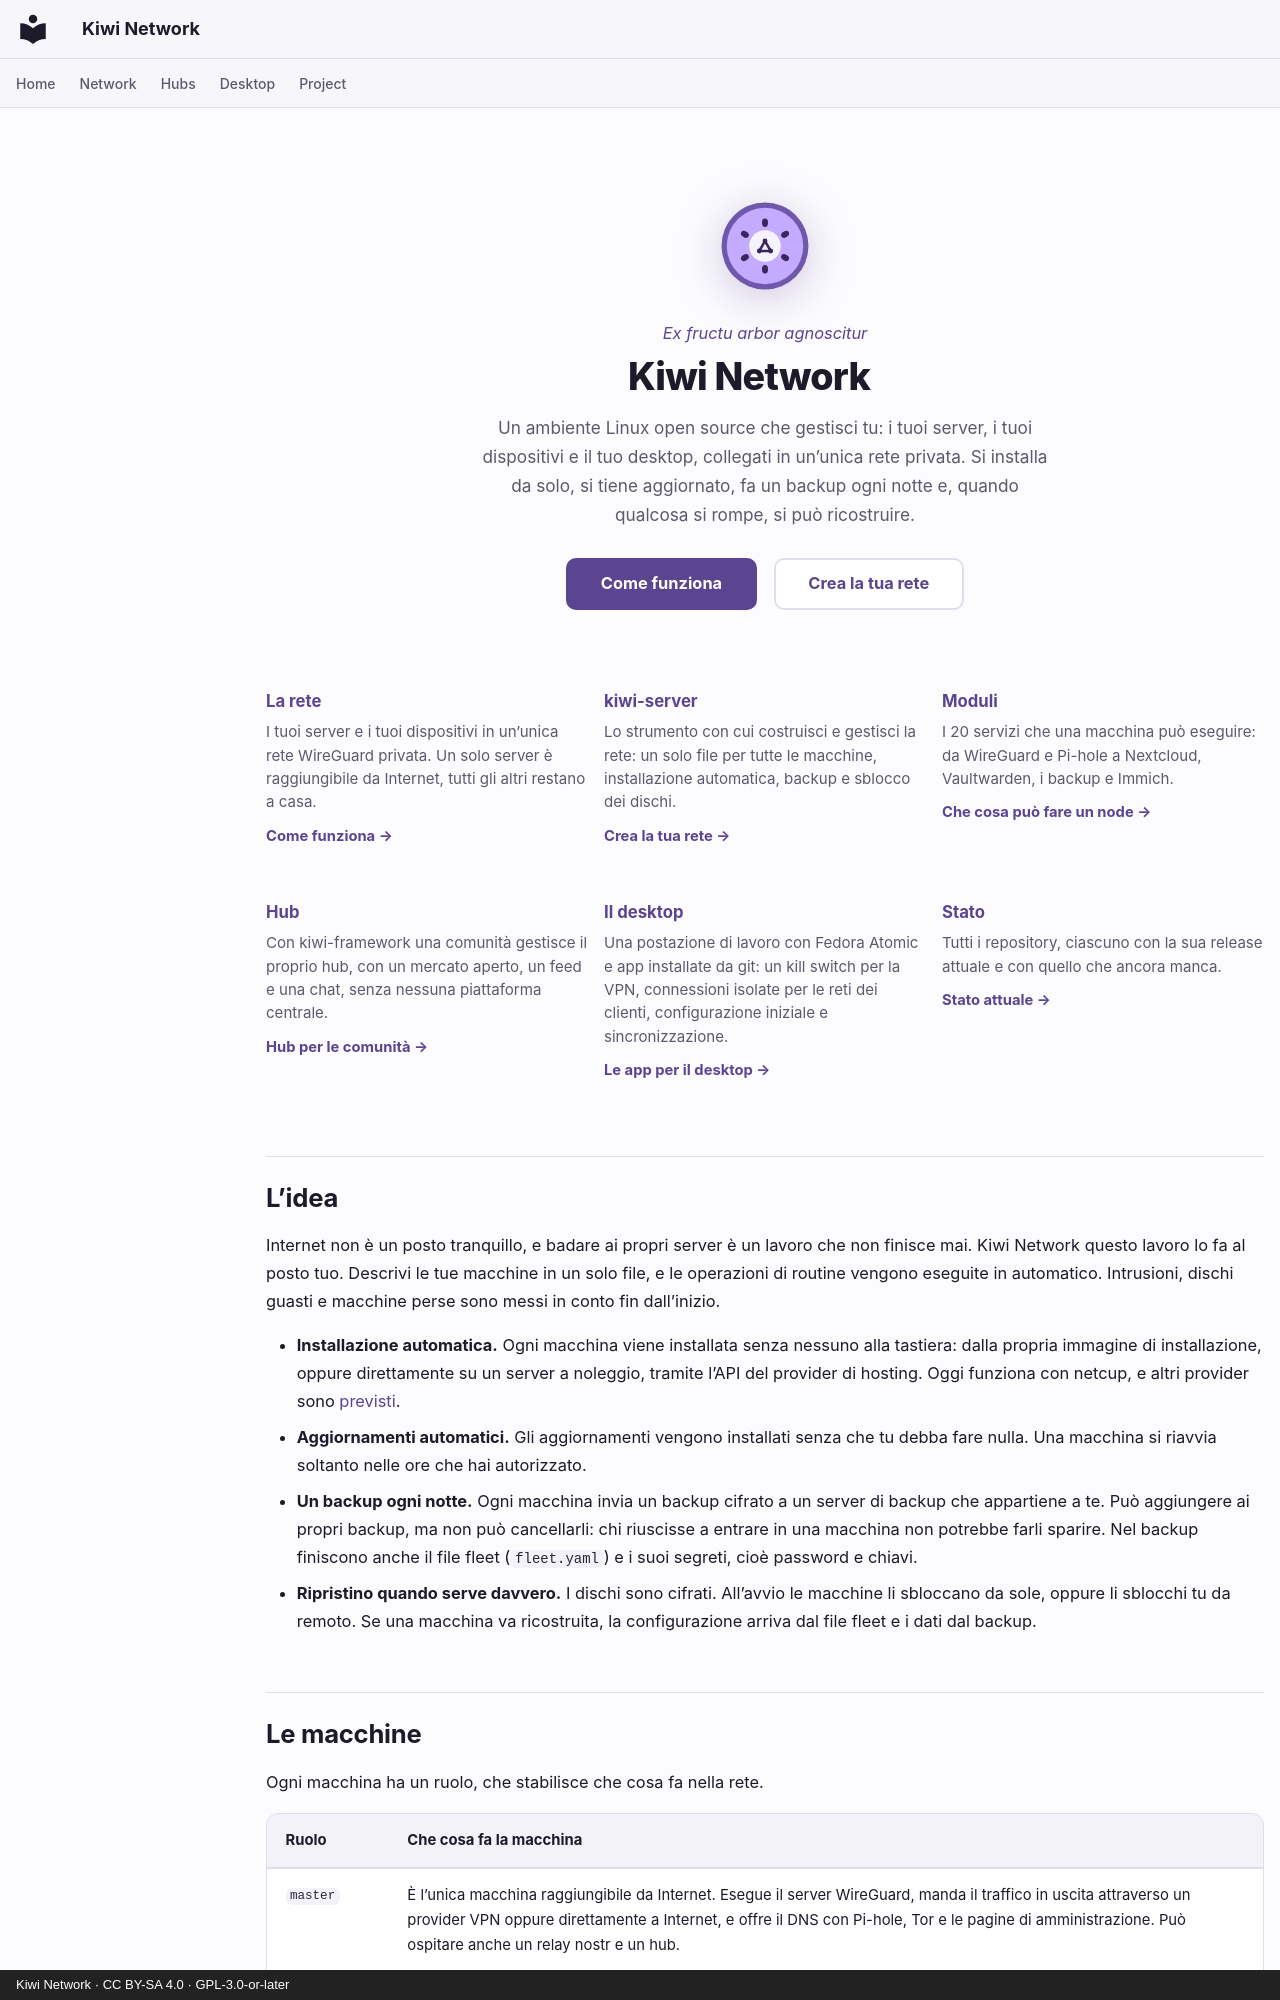

repository: derlocke-ng/kiwi-network · page: index.it/index.html · generator: mkdocs · copyright: Kiwi Network · CC BY-SA 4.0 · GPL-3.0-or-later

---
hide:
  - toc
---

<div class="kiwi-hero" markdown>

![](assets/logo.svg)

<p class="kiwi-motto">Ex fructu arbor agnoscitur</p>

# Kiwi Network

<p class="kiwi-lede">Un ambiente Linux open source che gestisci tu: i tuoi server, i tuoi dispositivi e il tuo desktop, collegati in un’unica rete privata. Si installa da solo, si tiene aggiornato, fa un backup ogni notte e, quando qualcosa si rompe, si può ricostruire.</p>

[Come funziona](network/index.md){ .md-button .md-button--primary }
[Crea la tua rete](server/index.md){ .md-button }

</div>

<div class="kiwi-cards" markdown>

<a href="network/">
<strong>La rete</strong>
<span>I tuoi server e i tuoi dispositivi in un’unica rete WireGuard privata. Un solo server è raggiungibile da Internet, tutti gli altri restano a casa.</span>
<em>Come funziona →</em>
</a>

<a href="server/">
<strong>kiwi-server</strong>
<span>Lo strumento con cui costruisci e gestisci la rete: un solo file per tutte le macchine, installazione automatica, backup e sblocco dei dischi.</span>
<em>Crea la tua rete →</em>
</a>

<a href="server/modules/">
<strong>Moduli</strong>
<span>I 20 servizi che una macchina può eseguire: da WireGuard e Pi-hole a Nextcloud, Vaultwarden, i backup e Immich.</span>
<em>Che cosa può fare un node →</em>
</a>

<a href="people/">
<strong>Hub</strong>
<span>Con kiwi-framework una comunità gestisce il proprio hub, con un mercato aperto, un feed e una chat, senza nessuna piattaforma centrale.</span>
<em>Hub per le comunità →</em>
</a>

<a href="desktop/">
<strong>Il desktop</strong>
<span>Una postazione di lavoro con Fedora Atomic e app installate da git: un kill switch per la VPN, connessioni isolate per le reti dei clienti, configurazione iniziale e sincronizzazione.</span>
<em>Le app per il desktop →</em>
</a>

<a href="project/status/">
<strong>Stato</strong>
<span>Tutti i repository, ciascuno con la sua release attuale e con quello che ancora manca.</span>
<em>Stato attuale →</em>
</a>

</div>

## L’idea { #the-idea }

Internet non è un posto tranquillo, e badare ai propri server è un lavoro che
non finisce mai. Kiwi Network questo lavoro lo fa al posto tuo. Descrivi le tue macchine in un
solo file, e le operazioni di routine vengono eseguite in automatico.
Intrusioni, dischi guasti e macchine perse sono messi in conto fin dall’inizio.

- **Installazione automatica.** Ogni macchina viene installata senza nessuno
  alla tastiera: dalla propria immagine di installazione, oppure direttamente su
  un server a noleggio, tramite l’API del provider di hosting. Oggi funziona con
  netcup, e altri provider sono
  [previsti](server/roadmap.md#more-hosters-and-network-boot).
- **Aggiornamenti automatici.** Gli aggiornamenti vengono installati senza che
  tu debba fare nulla. Una macchina si riavvia soltanto nelle ore che hai
  autorizzato.
- **Un backup ogni notte.** Ogni macchina invia un backup cifrato a un server di
  backup che appartiene a te. Può aggiungere ai propri backup, ma non può
  cancellarli: chi riuscisse a entrare in una macchina non potrebbe farli
  sparire. Nel backup finiscono anche il file fleet (`fleet.yaml`) e i suoi
  segreti, cioè password e chiavi.
- **Ripristino quando serve davvero.** I dischi sono cifrati. All’avvio le
  macchine li sbloccano da sole, oppure li sblocchi tu da remoto. Se una
  macchina va ricostruita, la configurazione arriva dal file fleet e i dati dal
  backup.
